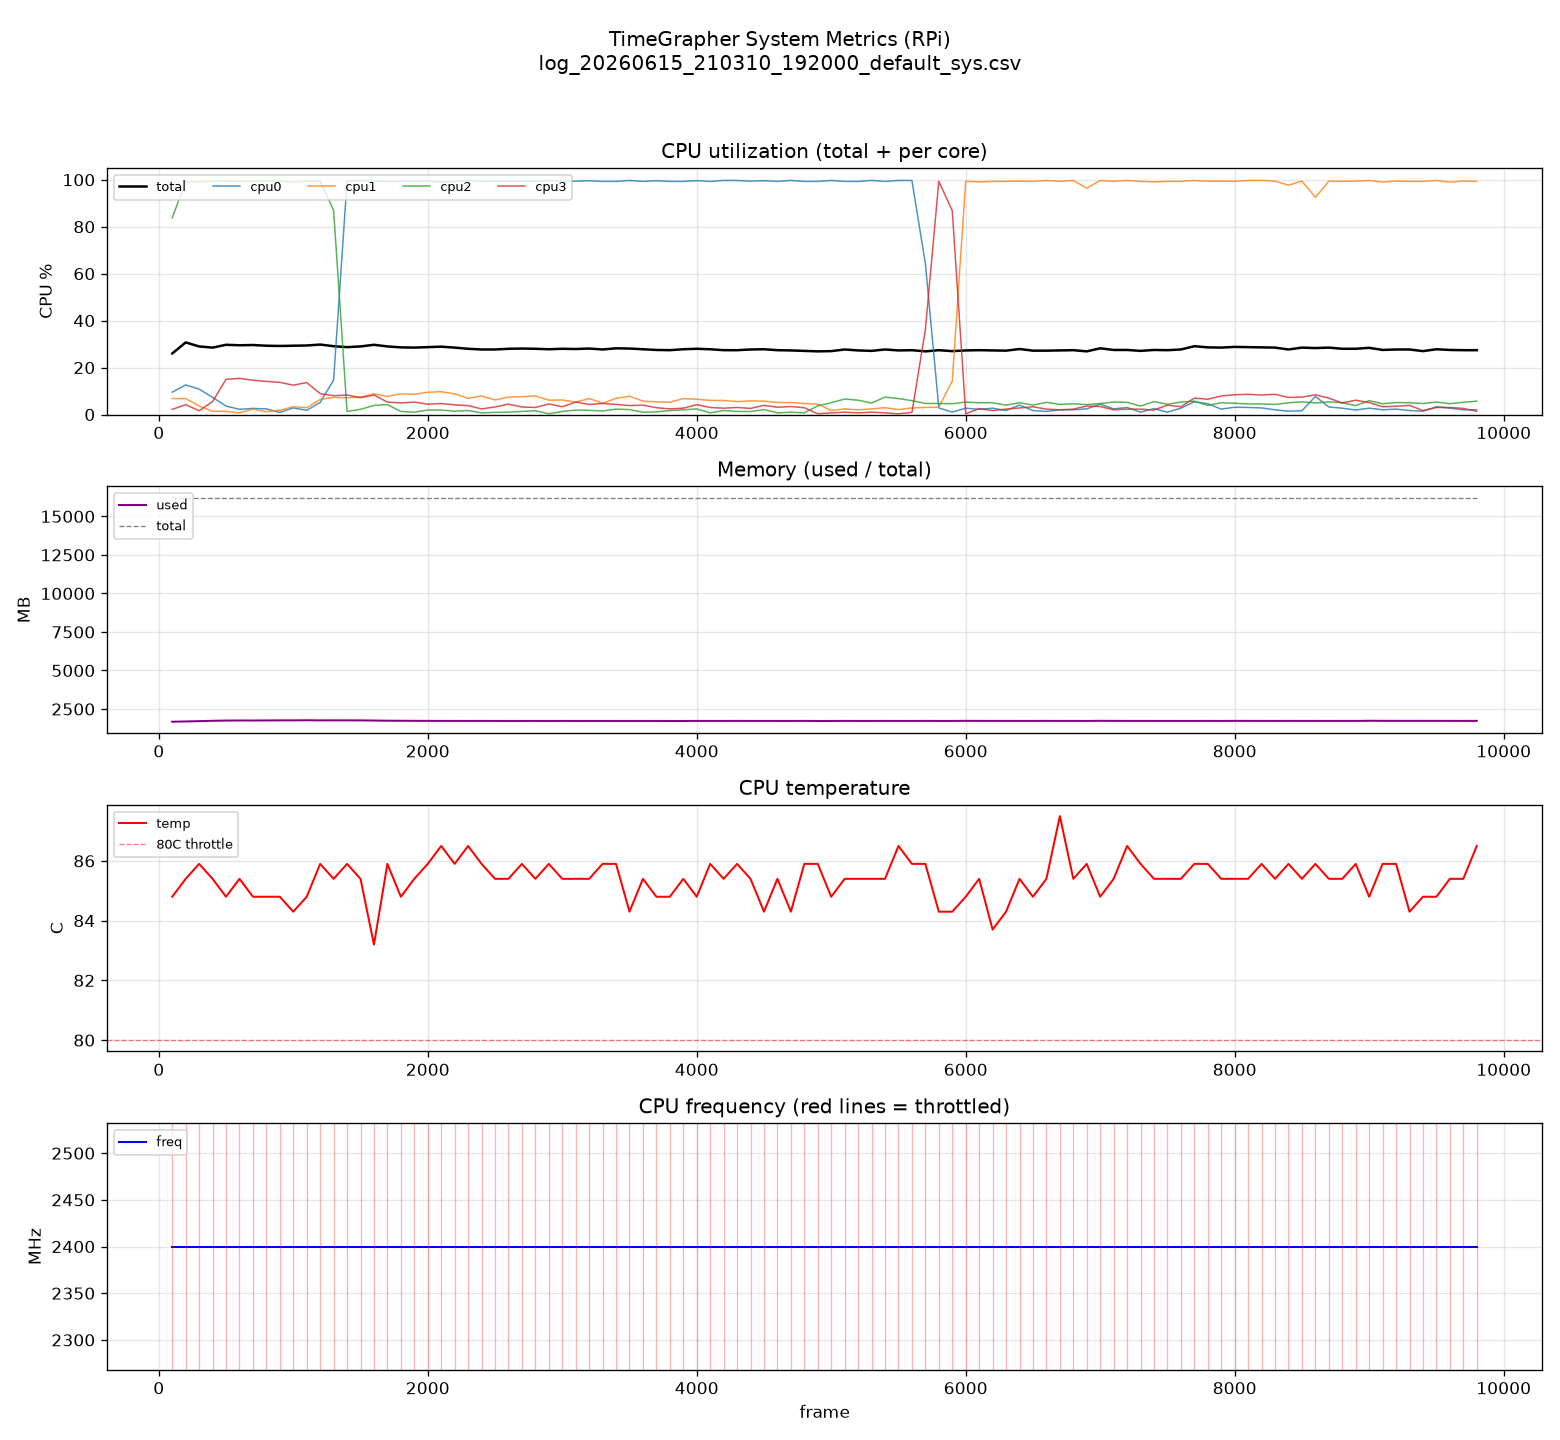

Source data for this figure (header and first rows):
frame, cpu_total, cpu0, cpu1, cpu2, cpu3, mem_used_mb, mem_total_mb, temp_c, freq_mhz, throttled
100, 26.0, 9.5, 6.8, 83.8, 2.2, 1675, 16215, 84.8, 2400, 917510
200, 30.7, 12.6, 6.8, 99.1, 4.2, 1694, 16215, 85.4, 2400, 917510
300, 29.0, 10.8, 3.6, 99.2, 1.6, 1714, 16215, 85.9, 2400, 917510
400, 28.5, 7.3, 1.4, 99.3, 5.5, 1737, 16215, 85.4, 2400, 917510
500, 29.7, 3.6, 1.3, 99.4, 15.0, 1752, 16215, 84.8, 2400, 917510
600, 29.5, 2.2, 0.7, 99.3, 15.4, 1756, 16215, 85.4, 2400, 917510
700, 29.6, 2.6, 2.3, 99.3, 14.6, 1756, 16215, 84.8, 2400, 917510
800, 29.3, 2.4, 1.2, 99.4, 14.1, 1760, 16215, 84.8, 2400, 917510
900, 29.2, 0.9, 1.8, 99.4, 13.7, 1764, 16215, 84.8, 2400, 917510
1000, 29.3, 2.8, 3.3, 99.1, 12.5, 1764, 16215, 84.3, 2400, 917510
1100, 29.4, 1.8, 2.9, 99.4, 13.6, 1772, 16215, 84.8, 2400, 917510
1200, 29.8, 5.1, 6.4, 99.4, 8.9, 1763, 16215, 85.9, 2400, 917510
1300, 29.1, 14.7, 7.3, 86.9, 8.0, 1766, 16215, 85.4, 2400, 917510
1400, 28.7, 99.4, 7.1, 1.3, 8.3, 1764, 16215, 85.9, 2400, 917510
1500, 29.0, 99.7, 7.4, 2.2, 7.2, 1763, 16215, 85.4, 2400, 917510
1600, 29.7, 99.4, 8.8, 3.9, 8.3, 1753, 16215, 83.2, 2400, 917512
1700, 29.0, 99.3, 7.7, 4.2, 5.3, 1743, 16215, 85.9, 2400, 917510
1800, 28.6, 99.4, 8.8, 1.3, 4.9, 1738, 16215, 84.8, 2400, 917510
1900, 28.5, 99.4, 8.6, 1.0, 5.3, 1734, 16215, 85.4, 2400, 917510
2000, 28.7, 99.4, 9.5, 1.9, 4.4, 1732, 16215, 85.9, 2400, 917510
2100, 28.9, 99.1, 9.7, 1.9, 4.7, 1730, 16215, 86.5, 2400, 917510
2200, 28.5, 99.3, 8.8, 1.4, 4.1, 1729, 16215, 85.9, 2400, 917510
2300, 28.0, 99.7, 6.9, 1.7, 3.8, 1728, 16215, 86.5, 2400, 917510
2400, 27.7, 99.3, 7.9, 0.7, 2.4, 1728, 16215, 85.9, 2400, 917510
2500, 27.7, 99.4, 6.2, 0.9, 3.2, 1727, 16215, 85.4, 2400, 917510
2600, 28.0, 99.3, 7.4, 1.0, 4.4, 1725, 16215, 85.4, 2400, 917510
2700, 28.1, 99.4, 7.6, 1.3, 3.2, 1726, 16215, 85.9, 2400, 917510
2800, 28.0, 99.3, 7.9, 1.6, 3.0, 1727, 16215, 85.4, 2400, 917510
2900, 27.8, 99.7, 6.1, 0.3, 4.5, 1725, 16215, 85.9, 2400, 917510
3000, 28.0, 99.4, 6.2, 1.3, 3.3, 1728, 16215, 85.4, 2400, 917510
3100, 27.9, 99.4, 5.3, 1.9, 5.3, 1725, 16215, 85.4, 2400, 917510
3200, 28.1, 99.6, 6.8, 1.8, 4.3, 1726, 16215, 85.4, 2400, 917512
3300, 27.7, 99.3, 4.8, 1.5, 4.7, 1727, 16215, 85.9, 2400, 917510
3400, 28.2, 99.3, 6.9, 2.3, 4.3, 1725, 16215, 85.9, 2400, 917510
3500, 28.1, 99.7, 7.8, 2.1, 3.8, 1725, 16215, 84.3, 2400, 917512
3600, 27.8, 99.3, 5.7, 1.0, 4.0, 1726, 16215, 85.4, 2400, 917510
3700, 27.5, 99.6, 5.4, 1.1, 2.9, 1725, 16215, 84.8, 2400, 917510
3800, 27.4, 99.3, 5.2, 1.7, 2.4, 1724, 16215, 84.8, 2400, 917510
3900, 27.8, 99.3, 6.8, 2.0, 2.7, 1724, 16215, 85.4, 2400, 917510
4000, 28.0, 99.6, 6.5, 2.4, 4.2, 1729, 16215, 84.8, 2400, 917510
4100, 27.8, 99.3, 6.0, 0.7, 3.0, 1727, 16215, 85.9, 2400, 917510
4200, 27.4, 99.7, 6.0, 1.7, 2.7, 1727, 16215, 85.4, 2400, 917510
4300, 27.4, 99.7, 5.5, 1.3, 3.0, 1730, 16215, 85.9, 2400, 917510
4400, 27.7, 99.4, 5.8, 1.3, 2.6, 1727, 16215, 85.4, 2400, 917510
4500, 27.8, 99.6, 5.7, 2.1, 3.9, 1727, 16215, 84.3, 2400, 917510
4600, 27.4, 99.3, 5.1, 0.7, 3.1, 1727, 16215, 85.4, 2400, 917510
4700, 27.3, 99.7, 5.1, 1.0, 3.4, 1726, 16215, 84.3, 2400, 917512
4800, 27.1, 99.3, 4.7, 0.7, 2.9, 1729, 16215, 85.9, 2400, 917510
4900, 26.9, 99.3, 4.4, 3.7, 0.3, 1723, 16215, 85.9, 2400, 917510
5000, 27.0, 99.7, 1.7, 5.0, 0.7, 1725, 16215, 84.8, 2400, 917510
5100, 27.7, 99.3, 2.4, 6.6, 1.0, 1729, 16215, 85.4, 2400, 917510
5200, 27.3, 99.3, 2.0, 6.1, 0.7, 1726, 16215, 85.4, 2400, 917510
5300, 27.1, 99.7, 2.4, 4.9, 1.0, 1726, 16215, 85.4, 2400, 917510
5400, 27.7, 99.3, 2.9, 7.4, 0.7, 1728, 16215, 85.4, 2400, 917510
5500, 27.3, 99.7, 2.1, 6.8, 0.3, 1727, 16215, 86.5, 2400, 917510
5600, 27.4, 99.7, 2.8, 5.9, 0.9, 1727, 16215, 85.9, 2400, 917510
5700, 26.9, 64.4, 3.0, 4.7, 36.1, 1730, 16215, 85.9, 2400, 917510
5800, 27.4, 2.8, 3.1, 4.7, 99.4, 1726, 16215, 84.3, 2400, 917512
5900, 27.0, 1.0, 14.3, 4.6, 86.8, 1727, 16215, 84.3, 2400, 917510
6000, 27.3, 2.7, 99.3, 5.3, 0.3, 1734, 16215, 84.8, 2400, 917510
... 38 more rows
